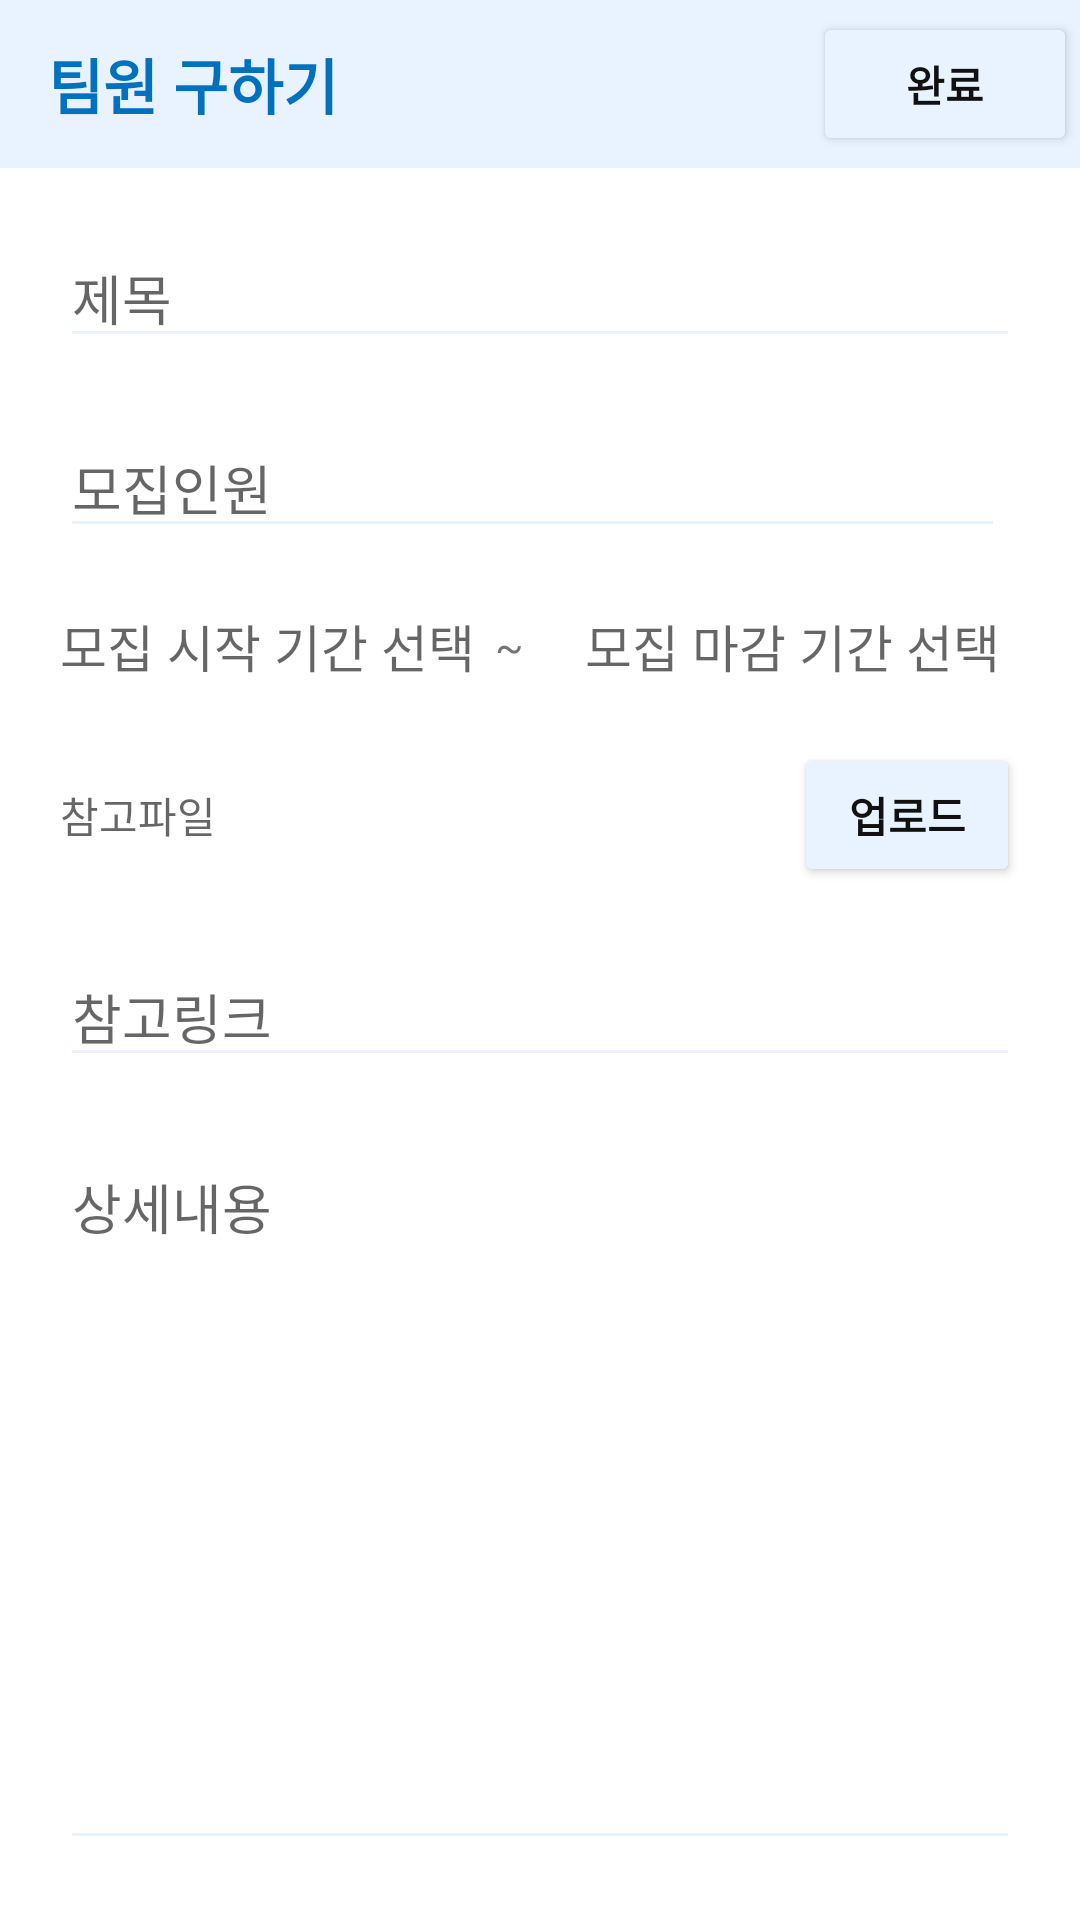

Layout XML and referenced resources for this Android screen:
<!-- AndroidManifest.xml: application theme Theme.Knu_Matching -->
<!-- res/layout/activity_post_register2.xml -->
<?xml version="1.0" encoding="utf-8"?>
<LinearLayout xmlns:android="http://schemas.android.com/apk/res/android"
    xmlns:app="http://schemas.android.com/apk/res-auto"
    xmlns:tools="http://schemas.android.com/tools"
    android:layout_width="match_parent"
    android:layout_height="match_parent"
    android:orientation="vertical"
    tools:context=".Post.postActivity">

    <androidx.appcompat.widget.Toolbar
        android:id="@+id/toolbar"
        android:layout_width="match_parent"
        android:layout_height="wrap_content"
        android:background="?attr/colorPrimary"
        android:backgroundTint="#e8f3ff"
        android:minHeight="?attr/actionBarSize"
        android:theme="?attr/actionBarTheme">

        <TextView
            android:id="@+id/tv_title"
            android:layout_width="wrap_content"
            android:layout_height="match_parent"
            android:text="팀원 구하기"
            android:backgroundTint="#e8f3ff"
            android:textColor="#0071be"
            android:fontFamily="@font/tway_air"
            android:textSize="20dp"
            android:textStyle="bold" />
        <LinearLayout
            style="@style/Widget.AppCompat.Button.Borderless"
            android:layout_width="wrap_content"
            android:layout_height="wrap_content"
            android:layout_gravity="right"
            android:layout_margin="1dp"
            android:background="#e8f3ff">

            <Button
                android:id="@+id/btn_success"
                android:layout_width="wrap_content"
                android:layout_height="wrap_content"
                android:backgroundTint="#e8f3ff"
                android:fontFamily="@font/tway_air"
                android:elevation="10dp"
                android:text="완료"
                android:textColor="#111"
                android:textStyle="bold" />
        </LinearLayout>


    </androidx.appcompat.widget.Toolbar>

    <LinearLayout
        android:layout_margin="10dp"
        android:layout_width="match_parent"
        android:layout_height="wrap_content"
        android:orientation="vertical">

        <LinearLayout
            android:layout_width="match_parent"
            android:layout_height="wrap_content"
            android:orientation="horizontal"
            android:padding="10dp">

            <EditText
                android:id="@+id/edt_Title"
                android:layout_width="match_parent"
                android:layout_height="wrap_content"
                android:backgroundTint="#e8f3ff"
                android:fontFamily="@font/tway_air"
                android:hint="제목" />
        </LinearLayout>

        <LinearLayout
            android:layout_width="wrap_content"
            android:layout_height="wrap_content"
            android:orientation="vertical"
            android:padding="10dp">
            <EditText
                android:id="@+id/edt_Number"
                android:layout_width="wrap_content"
                android:layout_height="wrap_content"
                android:ems="15"
                android:fontFamily="@font/tway_air"
                android:backgroundTint="#e8f3ff"
                android:hint="모집인원" />
        </LinearLayout>

        <LinearLayout
            android:layout_width="match_parent"
            android:layout_height="wrap_content"
            android:orientation="vertical"
            android:padding="10dp">
            <LinearLayout
                android:layout_width="match_parent"
                android:layout_height="wrap_content"
                android:orientation="horizontal">

                <TextView
                    android:id="@+id/edt_date"
                    android:layout_width="wrap_content"
                    android:layout_height="wrap_content"
                    android:layout_gravity="center_vertical"
                    android:layout_weight="1"
                    android:fontFamily="@font/tway_air"
                    android:hint="모집 시작 기간 선택"
                    android:textSize="17dp" />
                <TextView
                    android:gravity="center"
                    android:layout_weight="0.1"
                    android:layout_gravity="center_vertical"
                    android:layout_width="wrap_content"
                    android:layout_height="wrap_content"
                    android:fontFamily="@font/tway_air"
                    android:text="~"/>

                <TextView
                    android:layout_weight="1"
                    android:layout_gravity="center_vertical"
                    android:textSize="17dp"
                    android:id="@+id/tv_EndDate"
                    android:layout_width="wrap_content"
                    android:layout_height="wrap_content"
                    android:fontFamily="@font/tway_air"
                    android:paddingLeft="20dp"
                    android:hint="모집 마감 기간 선택" />
            </LinearLayout>
        </LinearLayout>

        <LinearLayout
            android:layout_width="match_parent"
            android:layout_height="wrap_content"
            android:orientation="horizontal"
            tools:ignore="WebViewLayout"
            android:padding="10dp">
            <TextView
                android:layout_gravity="left|center_vertical"
                android:id="@+id/tv_application"
                android:layout_width="match_parent"
                android:layout_height="wrap_content"
                android:autoLink="web"
                android:layout_weight="6"
                android:linksClickable="true"
                android:fontFamily="@font/tway_air"
                android:hint="참고파일" />

            <Button
                android:layout_weight="1"
                android:layout_gravity="right|center_vertical"
                android:id="@+id/btn_choice"
                android:layout_width="wrap_content"
                android:layout_height="wrap_content"
                android:backgroundTint="#e8f3ff"
                android:text="업로드"
                android:textColor="#111"
                android:textStyle="bold" />
        </LinearLayout>
        <LinearLayout
            android:layout_width="match_parent"
            android:layout_height="wrap_content"
            android:orientation="vertical"
            tools:ignore="WebViewLayout"
            android:padding="10dp">

            <EditText
                android:id="@+id/edt_link"
                android:layout_width="match_parent"
                android:layout_height="wrap_content"
                android:autoLink="web"
                android:ems="10"
                android:linksClickable="true"
                android:fontFamily="@font/tway_air"
                android:backgroundTint="#e8f3ff"
                android:hint="참고링크" />
        </LinearLayout>

        <LinearLayout
            android:layout_width="match_parent"
            android:layout_height="wrap_content"
            android:orientation="vertical"
            android:padding="10dp">
            <EditText
                android:gravity="top"
                android:lines="100"
                android:id="@+id/edt_post"
                android:layout_width="match_parent"
                android:layout_height="match_parent"
                android:ems="10"
                android:fontFamily="@font/tway_air"
                android:backgroundTint="#e8f3ff"
                android:hint="상세내용" />
        </LinearLayout>


    </LinearLayout>

</LinearLayout>
<!-- resources referenced by this layout -->
<resources>
  <style name="Theme.Knu_Matching" parent="Theme.MaterialComponents.DayNight.NoActionBar">
          
          <item name="colorPrimary">@color/purple_500</item>
          <item name="colorPrimaryVariant">@color/purple_700</item>
          <item name="colorOnPrimary">@color/white</item>
          
          <item name="colorSecondary">@color/teal_200</item>
          <item name="colorSecondaryVariant">@color/teal_700</item>
          <item name="colorOnSecondary">@color/black</item>
          
          <item name="android:statusBarColor" tools:targetApi="l">?attr/colorPrimaryVariant</item>
          
      </style>
  <color name="purple_500">#FF6200EE</color>
  <color name="purple_700">#FF3700B3</color>
  <color name="white">#FFFFFFFF</color>
  <color name="teal_200">#FF03DAC5</color>
  <color name="teal_700">#FF018786</color>
  <color name="black">#FF000000</color>
</resources>
